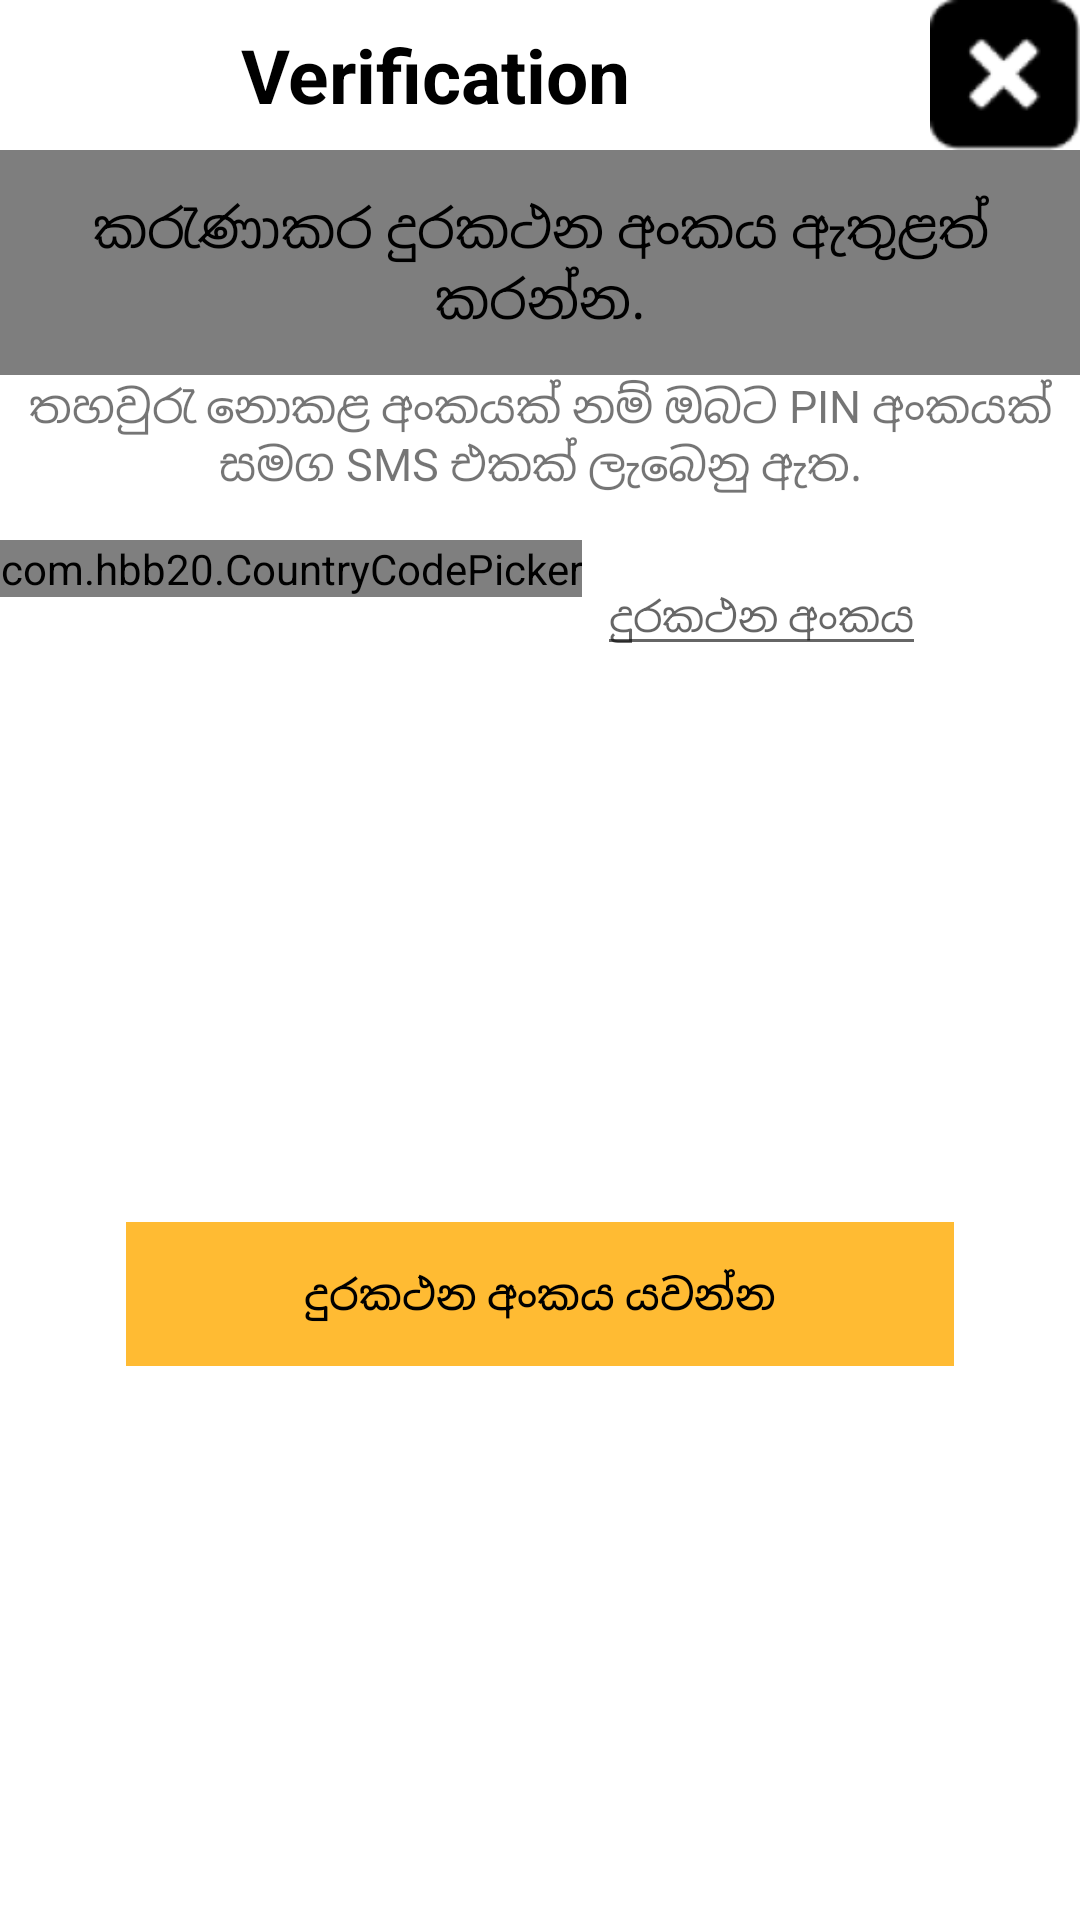

Android layout source for this screen:
<!-- AndroidManifest.xml: application theme AppTheme -->
<!-- res/layout/sinhala_phone_auth.xml -->
<?xml version="1.0" encoding="utf-8"?>
<RelativeLayout xmlns:android="http://schemas.android.com/apk/res/android"
    android:layout_width="match_parent"
    android:layout_height="match_parent"
    android:background="@android:color/white"
    xmlns:tools="http://schemas.android.com/tools"
    xmlns:app="http://schemas.android.com/apk/res-auto">


    <ScrollView
        android:layout_width="match_parent"
        android:layout_height="match_parent"
        android:scrollbars="none"
        android:id="@+id/phone_auth_id"
        tools:ignore="UselessLeaf,UselessParent">
        <RelativeLayout
            android:layout_width="match_parent"
            android:layout_height="wrap_content"
            tools:ignore="UselessLeaf,UselessParent">
            <LinearLayout
                android:layout_width="match_parent"
                android:layout_height="wrap_content"
                android:id="@+id/close_layout"
                android:gravity="end"
                android:orientation="horizontal"
                tools:ignore="UseCompoundDrawables,UselessParent">
                <TextView
                    android:layout_width="wrap_content"
                    android:layout_height="wrap_content"
                    android:layout_gravity="center"
                    android:gravity="center"
                    android:textSize="25sp"
                    android:textStyle="bold"
                    android:textColor="@android:color/black"
                    android:layout_marginHorizontal="100dp"
                    android:text="Verification"
                    tools:ignore="HardcodedText,UnusedAttribute" />
                <ImageView
                    android:layout_width="50dp"
                    android:layout_height="50dp"
                    android:id="@+id/close"
                    android:layout_gravity="end"
                    android:background="@drawable/ic_close"
                    tools:ignore="ContentDescription" />
            </LinearLayout>
            <TextView
                android:id="@+id/textView2"
                android:layout_below="@+id/close_layout"
                android:layout_width="match_parent"
                android:layout_height="75dp"
                android:gravity="center"
                android:text="කරැණාකර දුරකථන අංකය ඇතුළත් කරන්න."
                android:textColor="@color/black"
                android:textSize="18sp"
                android:background="@color/main_back"
                tools:ignore="HardcodedText,RtlCompat" />

            <TextView
                android:id="@+id/textView3"
                android:layout_width="match_parent"
                android:layout_height="wrap_content"
                android:layout_below="@+id/textView2"
                android:gravity="center"
                android:text="තහවුරැ නොකළ අංකයක් නම් ඔබට PIN අංකයක් සමග SMS එකක් ලැබෙනු ඇත."
                android:textSize="15sp"
                tools:ignore="HardcodedText,RtlCompat" />

            <LinearLayout
                android:id="@+id/phone_id"
                android:layout_width="match_parent"
                android:layout_height="wrap_content"
                android:layout_alignParentStart="true"
                android:layout_alignParentTop="true"
                android:layout_marginTop="180dp"
                android:orientation="horizontal"
                tools:ignore="RtlCompat,UselessLeaf">
                <com.hbb20.CountryCodePicker
                    android:id="@+id/country_code"
                    android:layout_width="wrap_content"
                    android:layout_height="wrap_content"
                    app:defaultCode="94"/>
                <EditText
                    android:id="@+id/contact_number"
                    android:layout_width="wrap_content"
                    android:layout_height="wrap_content"
                    android:layout_gravity="center"
                    android:inputType="phone"
                    android:layout_marginHorizontal="5dp"
                    android:hint="දුරකථන අංකය"
                    android:textColor="@android:color/black"
                    android:textColorHighlight="@android:color/black"
                    android:textSize="14sp"
                    tools:ignore="Autofill,HardcodedText,TextFields,UnusedAttribute" />

                <ProgressBar
                    android:id="@+id/progressBar_call"
                    style="?android:attr/progressBarStyle"
                    android:layout_width="wrap_content"
                    android:layout_height="wrap_content"
                    android:visibility="invisible"
                    android:layout_weight="1"
                    tools:ignore="InefficientWeight" />
            </LinearLayout>

            <LinearLayout
                android:id="@+id/lock_id"
                android:layout_width="match_parent"
                android:layout_height="wrap_content"
                android:layout_alignParentStart="true"
                android:layout_alignParentTop="true"
                android:layout_marginTop="240dp"
                android:orientation="horizontal"
                android:visibility="invisible"
                tools:ignore="RtlCompat,UselessLeaf">

                <ImageView
                    android:layout_width="wrap_content"
                    android:layout_height="wrap_content"
                    android:layout_gravity="center"
                    android:background="@drawable/ic_lock"
                    tools:ignore="ContentDescription" />

                <EditText
                    android:id="@+id/verification_code"
                    android:layout_width="231dp"
                    android:layout_height="wrap_content"
                    android:layout_gravity="center"
                    android:layout_marginHorizontal="5dp"
                    android:hint="PIN අංකය ඇතුළත් කරන්න"
                    android:textColor="@android:color/black"
                    android:inputType="number"
                    android:textSize="14sp"
                    tools:ignore="Autofill,HardcodedText,TextFields,UnusedAttribute" />

                <ProgressBar
                    android:id="@+id/progressBar_verify"
                    style="?android:attr/progressBarStyle"
                    android:layout_width="wrap_content"
                    android:layout_height="wrap_content"
                    android:layout_weight="1"
                    tools:ignore="InefficientWeight" />
            </LinearLayout>

            <Button
                android:id="@+id/send_btn"
                style="@style/Widget.AppCompat.Button.Borderless"
                android:layout_width="276dp"
                android:layout_height="wrap_content"
                android:layout_below="@+id/errorText"
                android:gravity="center"
                android:layout_marginTop="50dp"
                android:layout_centerHorizontal="true"
                android:background="@android:color/holo_orange_light"
                android:text="දුරකථන අංකය යවන්න"
                android:textColor="@android:color/black"
                tools:ignore="HardcodedText,RtlCompat" />
            <TextView
                android:id="@+id/errorText"
                android:layout_width="match_parent"
                android:layout_height="wrap_content"
                android:layout_below="@id/lock_id"
                android:layout_centerHorizontal="true"
                android:layout_marginTop="50dp"
                android:gravity="center"
                android:text="කිසියම් දෝෂයක් තිබේ"
                android:textColor="@android:color/holo_red_dark"
                android:visibility="invisible"
                tools:ignore="HardcodedText" />
        </RelativeLayout>

    </ScrollView>
</RelativeLayout>
<!-- resources referenced by this layout -->
<resources>
  <color name="black">#000000</color>
  <color name="main_back">#7E7E7E</color>
  <!-- drawable ic_close: png bitmap (drawable-hdpi, 595 bytes) -->
  <style name="AppTheme" parent="Theme.AppCompat.Light.DarkActionBar">
          
          <item name="colorPrimary">@color/dark_grey</item>
          <item name="colorPrimaryDark">@color/black</item>
          <item name="colorAccent">@color/colorAccent</item>
      </style>
  <color name="dark_grey">#252525</color>
  <color name="colorAccent">#FF4081</color>
</resources>
